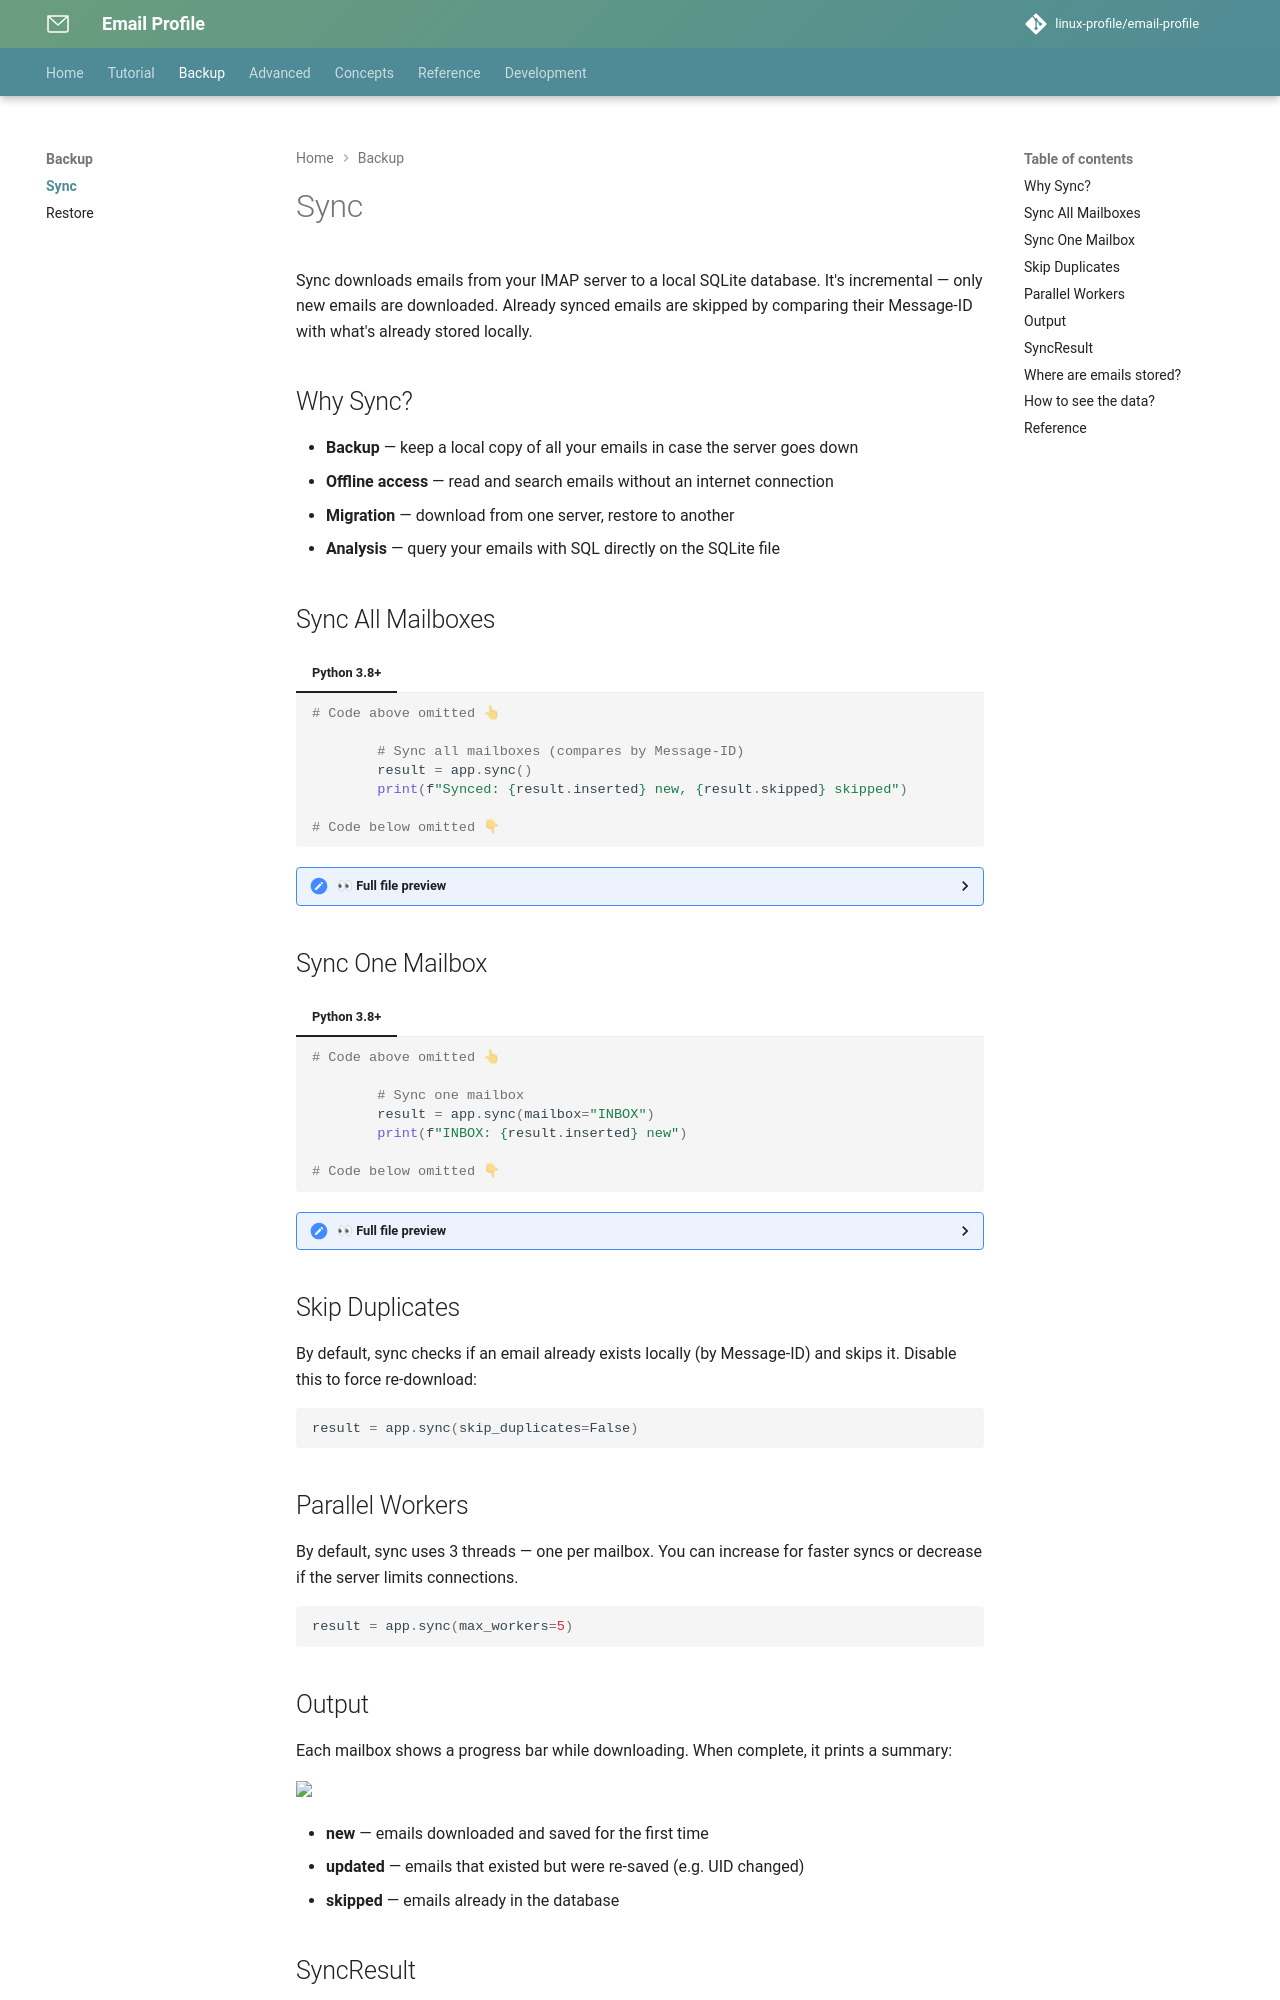

repository: linux-profile/email-profile · page: nav/tutorial/sync/index.html · generator: mkdocs

# Sync

Sync downloads emails from your IMAP server to a local SQLite database. It's incremental — only new emails are downloaded. Already synced emails are skipped by comparing their Message-ID with what's already stored locally.

## Why Sync?

- **Backup** — keep a local copy of all your emails in case the server goes down
- **Offline access** — read and search emails without an internet connection
- **Migration** — download from one server, restore to another
- **Analysis** — query your emails with SQL directly on the SQLite file

## Sync All Mailboxes

{* ./docs_src/sync_and_restore.py ln[8:10] *}

## Sync One Mailbox

{* ./docs_src/sync_and_restore.py ln[12:14] *}

## Skip Duplicates

By default, sync checks if an email already exists locally (by Message-ID) and skips it. Disable this to force re-download:

```python
result = app.sync(skip_duplicates=False)
```

## Parallel Workers

By default, sync uses 3 threads — one per mailbox. You can increase for faster syncs or decrease if the server limits connections.

```python
result = app.sync(max_workers=5)
```

## Output

Each mailbox shows a progress bar while downloading. When complete, it prints a summary:

<img src="https://raw.githubusercontent.com/linux-profile/email-profile/develop/docs/assets/sync-demo.svg" width="100%">

- **new** — emails downloaded and saved for the first time
- **updated** — emails that existed but were re-saved (e.g. UID changed)
- **skipped** — emails already in the database
